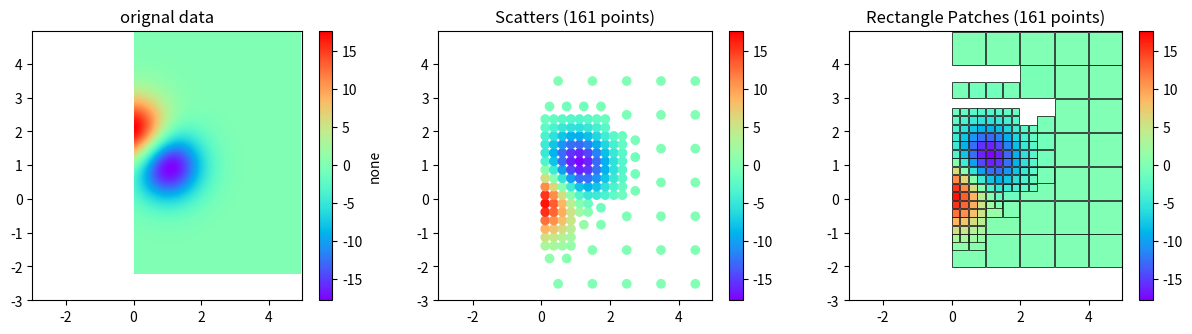

The matplotlib source for this figure:
"""
Quadtree down-sampling for InSAR images.

Author: Zelong Guo, @ GFZ, Potsdam
Email: zelong.guo@outlook.com
Create on 27, Dec. 2023

"""

from matplotlib import pyplot as plt
import matplotlib.patches as patches
import matplotlib.colorbar as cbar

import math
import numpy as np

__author__ = "Zelong Guo"
__institution__ = "GFZ Potsdam Germany"

class Node(object):
    """Node class to generate a node (parent node or child node) which start
    with pixel coordinate/index (x0, y0) with certain width (width) and height (height)."""
    def __init__(self, x0, y0, width, height):
        self.x0 = x0
        self.y0 = y0
        self.width = width
        self.height = height

        self.children = []

    def get_width(self):
        return self.width
    
    def get_height(self):
        return self.height
    
    def get_points(self, image):
        return image[self.x0:self.x0 + self.get_width(), self.y0:self.y0 + self.get_height()]
    
    def get_std(self, image):
        pixels = self.get_points(image)
        # get the standard deviation of non-zero elements of the image
        nonzero_count = np.count_nonzero(pixels)
        if nonzero_count == 0:
            std = 0
        else:
            pixels = pixels[pixels != 0]
            std = np.std(pixels)
        return std


class QTree(object):
    """Quadtree class.

    Args:
        - x:          2-D mesh of longitudes or UTM X
        - y:          2-D mesh of latitudes or UTM Y
        - image:      2-D matrix of an image

    Return:
        - None.
    """
    def __init__(self, x, y, image):
        self.x, self.y = x, y
        self._replace_nan_to_zero(image)

        self.root = Node(0, 0, image.shape[0], image.shape[1])
        self.qtscatter = None
        self.qtrect = None
        self.qtnumber = None

    def _replace_nan_to_zero(self, image):
        self.image = np.where(np.isnan(image), 0, image)


    def subdivide(self, mindim, maxdim, std_threshold):
        """Do quadtree to get the quadtree down-sampling results.

        Args:
            - mindim:            minimum pixels number as the minimum quadtree box size
            - maxdim:            maximum pixels numbers as the maximum quadtree box size
            - std_threshold:     threshold of the standard deviation

        Return:
            - None.
        """
        recursive_subdivide(node=self.root, image=self.image, mindim=mindim, maxdim=maxdim,
                            std_threshold=std_threshold)

    def qtresults(self, nonzero_fraction=0.3):
        """If the non-zero fraction in a block are smaller than nonzero_fraction,
        then we will ignore it by assigning it with nan.
        """
        c = find_children(self.root)
        xyz = []
        xywhz = []
        for n in c:
            pixels = n.get_points(self.image)
            x = n.get_points(self.x)
            y = n.get_points(self.y)
            new_x, new_y = x.mean(), y.mean()
            nonzero_count = np.count_nonzero(pixels)
            if nonzero_count / (n.width * n.height) > nonzero_fraction:
                nonzero = pixels[pixels != 0]
                mean_value = np.mean(nonzero)
                xyz.append([new_x, new_y, mean_value])
                # xywhz.append([x[0, 0], y[0, 0], n.width, n.height, mean_value])
                xywhz.append([x[-1, 0], y[-1, 0], abs(x[-1, -1]-x[-1, 0]), abs(y[0, 0]-y[-1, 0]), mean_value])


        self.qtscatter = np.array(xyz)
        self.qtrect = np.array(xywhz)
        self.qtnumber = self.qtrect.shape[0]
        print("+-" * 30)
        print(f"Quadtree downsampling: the number of segments are {self.qtnumber}")
        print("+-" * 30)



    def show_qtresults(self, figtitle=None, clabel=None):
        plt.figure(figsize=(15, 3.5))
        plt.subplot(1, 3, 1)
        plt.title(f"{figtitle}")
        vmin, vmax = self.image.min(), self.image.max()
        img = np.where(self.image == 0, np.nan, self.image)
        plt.imshow(img, cmap="rainbow", extent=[np.min(self.x), np.max(self.x), np.min(self.y),
                                                np.max(self.y)], vmin=vmin, vmax=vmax)
        # plt.scatter(self.x.reshape(-1, 1), self.y.reshape(-1, 1), c=img.reshape(-1, 1),
        #             cmap="rainbow", vmin=vmin, vmax=vmax)
        plt.xlim([np.min(self.x), np.max(self.x)])
        plt.ylim([np.min(self.y), np.max(self.y)])
        plt.colorbar(label=f"{clabel}")

        plt.subplot(1, 3, 2)
        plt.title(f"Scatters ({self.qtnumber} points)")
        plt.scatter(self.qtscatter[:, 0], self.qtscatter[:, 1], c=self.qtscatter[:, 2], cmap="rainbow",
                    vmin=vmin, vmax=vmax)
        plt.xlim([np.min(self.x), np.max(self.x)])
        plt.ylim([np.min(self.y), np.max(self.y)])
        plt.colorbar()

        ax = plt.subplot(1, 3, 3)
        plt.title(f"Rectangle Patches ({self.qtnumber} points)")
        normal = plt.Normalize(self.image.min(), self.image.max())
        for i in range(self.qtrect.shape[0]):
            color = plt.cm.rainbow(normal(self.qtrect[i, 4]))
            rect = patches.Rectangle((self.qtrect[i, 0], self.qtrect[i, 1]), self.qtrect[i, 2],
                                     self.qtrect[i, 3], facecolor=color, edgecolor="black", fill=True, linewidth=0.5)
            ax.add_patch(rect)
        cax, _ = cbar.make_axes(ax)
        cb2 = cbar.ColorbarBase(cax, cmap=plt.cm.rainbow, norm=normal)
        ax.set_xlim(self.x.min(), self.x.max())
        ax.set_ylim(self.y.min(), self.y.max())
        plt.show()
        plt.close()


def _should_split(node, image, mindim, maxdim, ste_threshold):
    if node.width > maxdim or node.height > maxdim:
        split = 1
    elif node.width <= mindim or node.height <= mindim:
        split = 0
    else:
        if node.get_std(image) > ste_threshold:
            split = 1
        else:
            split = 0
    return split

def recursive_subdivide(node, image, mindim, maxdim, std_threshold):
    split = _should_split(node, image, mindim, maxdim, std_threshold)

    if split == 1:
        middle_w1, middle_h1 = math.floor(node.width / 2), math.floor(node.height / 2)
        middle_w2, middle_h2 = math.ceil(node.width / 2), math.ceil(node.height / 2)

        x1 = Node(node.x0, node.y0, middle_w1, middle_h1)  # top left
        recursive_subdivide(x1, mindim=mindim, maxdim=maxdim, std_threshold=std_threshold, image=image)
        x2 = Node(node.x0 + middle_w1, node.y0, middle_w2, middle_h1)  # topo right
        recursive_subdivide(x2, mindim=mindim, maxdim=maxdim, std_threshold=std_threshold, image=image)
        x3 = Node(node.x0, node.y0 + middle_h1, middle_w1, middle_h2)  # btm left
        recursive_subdivide(x3, mindim=mindim, maxdim=maxdim, std_threshold=std_threshold, image=image)
        x4 = Node(node.x0 + middle_w1, node.y0 + middle_h1, middle_w2, middle_h2) # btm right
        recursive_subdivide(x4, mindim=mindim, maxdim=maxdim, std_threshold=std_threshold, image=image)
        node.children = [x1, x2, x3, x4]

# def recursive_subdivide(node, image, mindim, maxdim, std_threshold):

    # if node.get_std(image) <= std_threshold:
    #     return
    # middle_w1, middle_h1 = math.floor(node.width / 2), math.floor(node.height / 2)
    # middle_w2, middle_h2 = math.ceil(node.width / 2), math.ceil(node.height / 2)
    #
    # if middle_w1 <= mindim or middle_h1 <= mindim:
    #     return
    #
    # x1 = Node(node.x0, node.y0, middle_w1, middle_h1)  # top left
    # recursive_subdivide(x1, mindim=mindim, std_threshold=std_threshold, image=image)
    # x2 = Node(node.x0 + middle_w1, node.y0, middle_w2, middle_h1)  # topo right
    # recursive_subdivide(x2, mindim=mindim, std_threshold=std_threshold, image=image)
    # x3 = Node(node.x0, node.y0 + middle_h1, middle_w1, middle_h2)  # btm left
    # recursive_subdivide(x3, mindim=mindim, std_threshold=std_threshold, image=image)
    # x4 = Node(node.x0 + middle_w1, node.y0 + middle_h1, middle_w2, middle_h2) # btm right
    # recursive_subdivide(x4, mindim=mindim, std_threshold=std_threshold, image=image)
    # node.children = [x1, x2, x3, x4]
   

def find_children(node):
   if not node.children:
       return [node]
   else:
       children = []
       for child in node.children:
           children += (find_children(child))
   return children


# TODO: write to files as scatter and rectangles patches which are GMT needed.



if __name__ == '__main__':

    delta = 0.025
    x = y = np.arange(-3.0, 5.0, delta)
    X, Y = np.meshgrid(x, y)
    Z1 = np.exp(-X**2 - Y**2)
    Z2 = np.exp(-(X - 1)**2 - (Y - 1)**2)
    Z = (Z1 - Z2) * 20
    img = Z
    # set up nan
    img[:, 0:120] = 0
    img[:, -1] = 0
    img[0, :] = 0
    img[-30:-1, :] = 0


    qtTemp = QTree(X, Y, img)  #contrast threshold, min cell size, img
    qtTemp.subdivide(16, 64, np.std(img)-2) # recursively generates quad tree
    qtTemp.qtresults(0.3)
    qtTemp.show_qtresults("orignal data", 'none')
